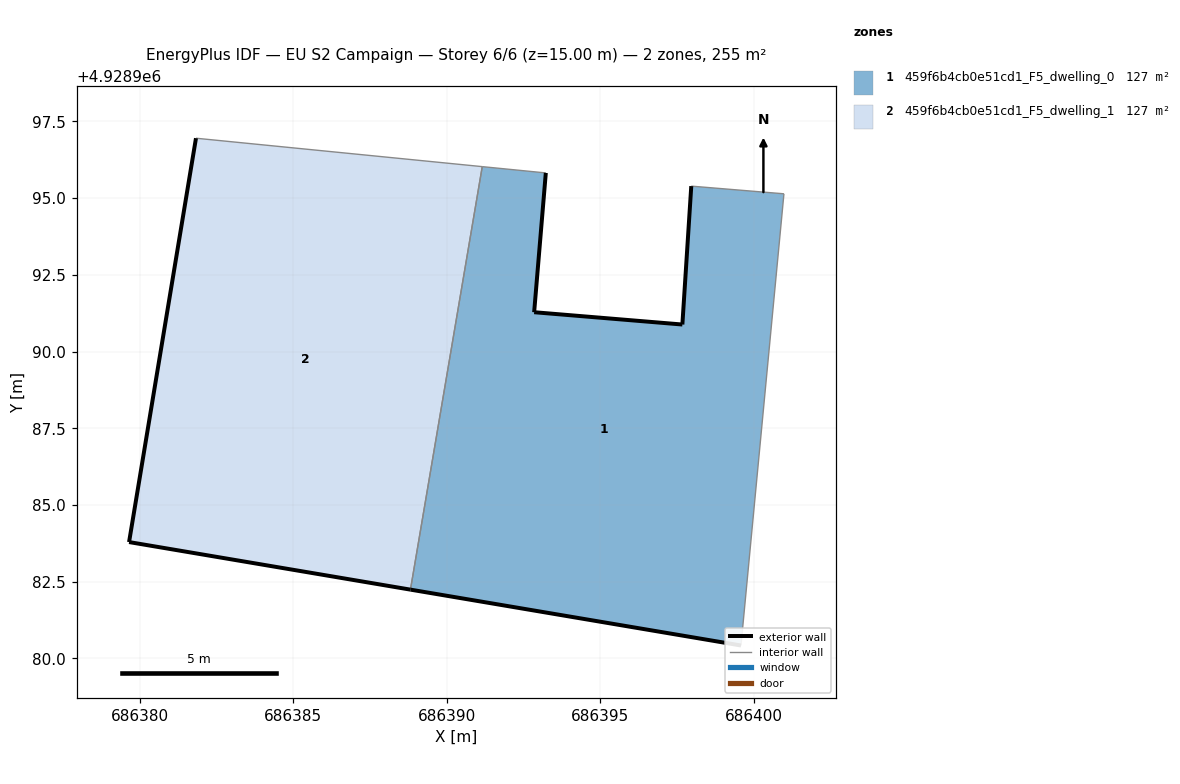
=== STOREY PLAN SPEC (per zone: floor XY polygon, exterior-wall plan segments, windows/doors) ===
zone 1: 459f6b4cb0e51cd1_F5_dwelling_0  (127.4 m²)
  floor: (686399.59, 4928980.42) (686400.99, 4928995.14) (686397.97, 4928995.39) (686397.68, 4928990.88) (686392.85, 4928991.28) (686393.23, 4928995.82) (686391.16, 4928996.03) (686388.82, 4928982.24)
  exterior wall: (686399.59, 4928980.42) – (686388.82, 4928982.24)  [10.9 m]
  exterior wall: (686393.23, 4928995.82) – (686392.85, 4928991.28)  [4.6 m]
  exterior wall: (686392.85, 4928991.28) – (686397.68, 4928990.88)  [4.8 m]
  exterior wall: (686397.68, 4928990.88) – (686397.97, 4928995.39)  [4.5 m]
  interior walls: 4
zone 2: 459f6b4cb0e51cd1_F5_dwelling_1  (127.4 m²)
  floor: (686388.82, 4928982.24) (686391.16, 4928996.03) (686381.83, 4928996.95) (686379.65, 4928983.79)
  exterior wall: (686388.82, 4928982.24) – (686379.65, 4928983.79)  [9.3 m]
  exterior wall: (686379.65, 4928983.79) – (686381.83, 4928996.95)  [13.3 m]
  interior walls: 2

=== DERIVED (storey summary) ===
Building: EU S2 Campaign
Storey: 6 of 6  (floor level z = 15.00 m)
Storey gross floor area: 254.8 m²
Zones on this storey: 2
  - 459f6b4cb0e51cd1_F5_dwelling_0: floor 127.4 m²; exterior wall 24.8 m (74.5 m²); WWR 0.0%
  - 459f6b4cb0e51cd1_F5_dwelling_1: floor 127.4 m²; exterior wall 22.6 m (67.9 m²); WWR 0.0%
Zone adjacency (shared interzone walls):
  - 459f6b4cb0e51cd1_F5_dwelling_0 ↔ 459f6b4cb0e51cd1_F5_dwelling_1